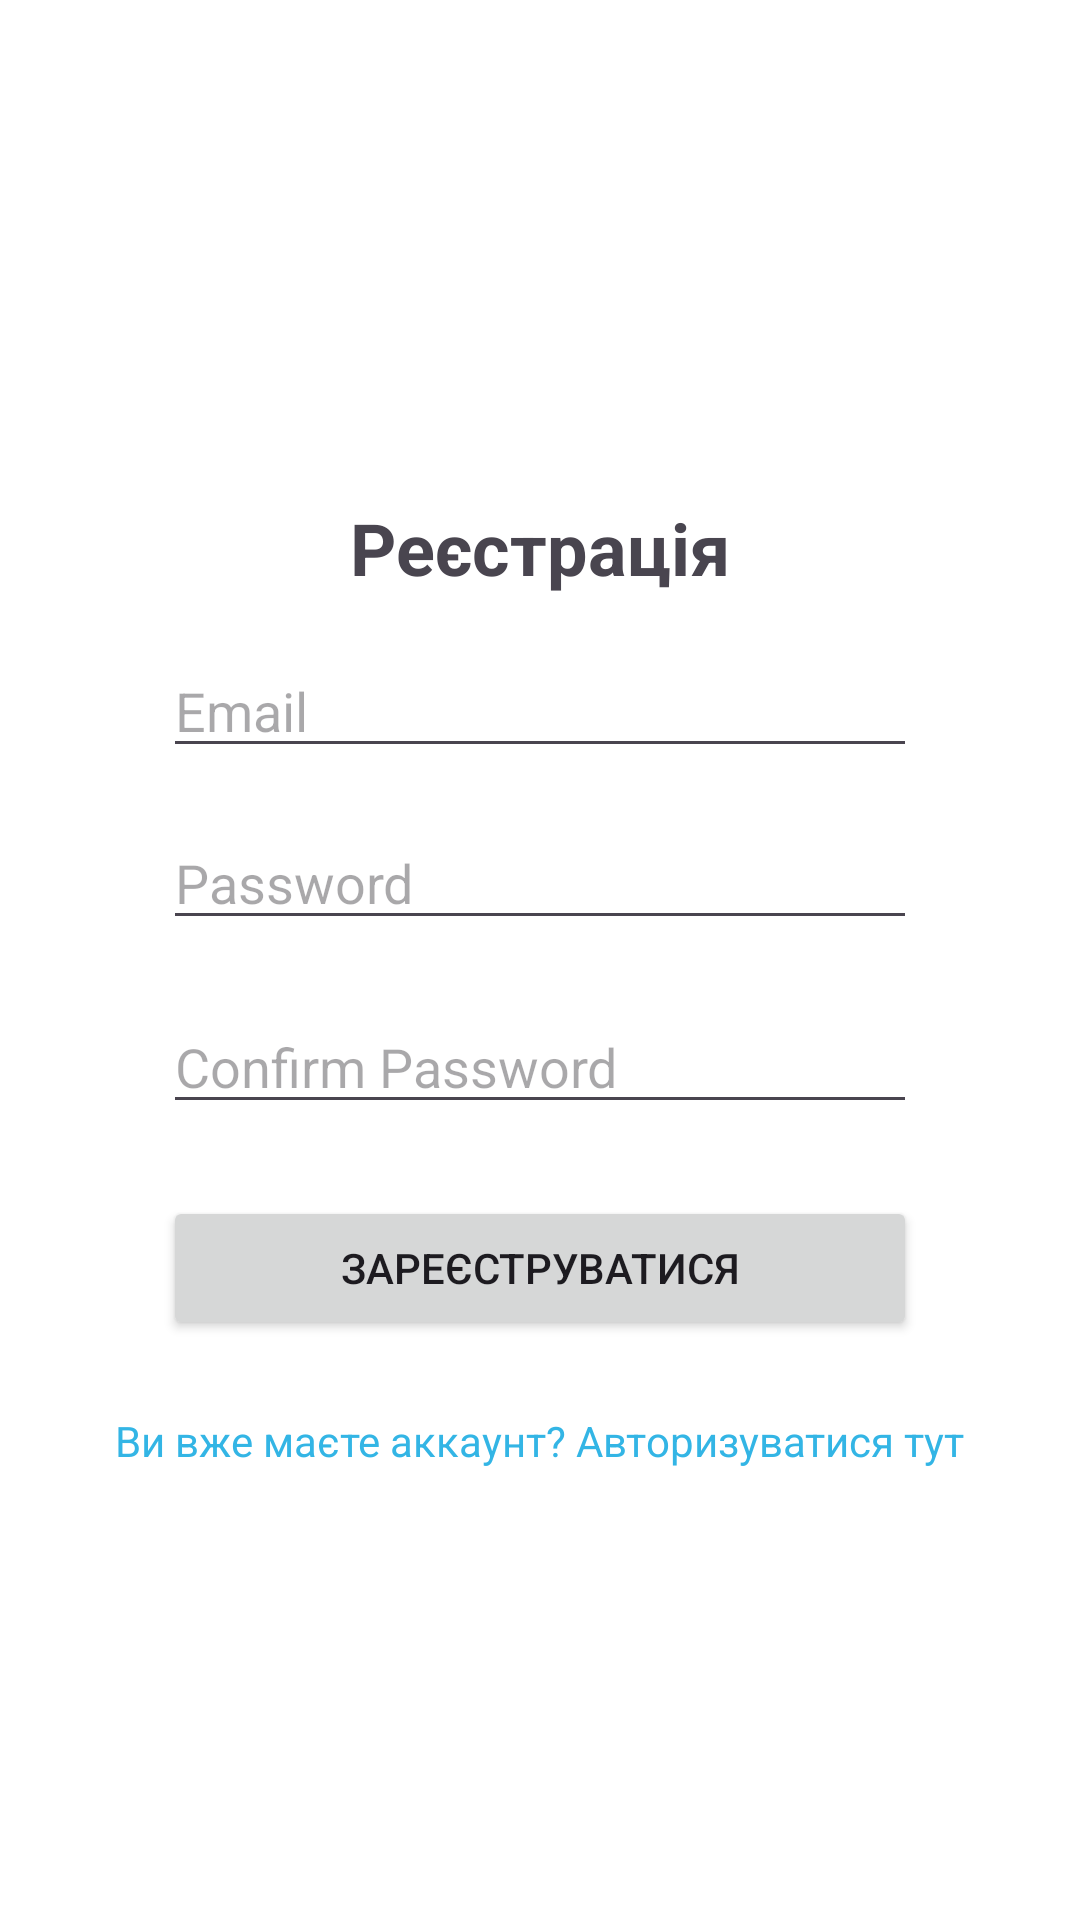

Reconstruct the res/layout file that produces this screen, plus the resources it refers to.
<!-- AndroidManifest.xml: application theme Theme.BeanBlissMobile -->
<!-- res/layout/activity_register.xml -->
<?xml version="1.0" encoding="utf-8"?>

<androidx.constraintlayout.widget.ConstraintLayout xmlns:android="http://schemas.android.com/apk/res/android"
    xmlns:app="http://schemas.android.com/apk/res-auto"
    xmlns:tools="http://schemas.android.com/tools"
    android:layout_width="match_parent"
    android:layout_height="match_parent"
    android:background="@android:color/white"
    android:padding="16dp"
    android:elevation="8dp"
    tools:context=".activity.RegisterActivity">

    <androidx.constraintlayout.widget.ConstraintLayout
        android:layout_width="match_parent"
        android:layout_height="match_parent"
        android:gravity="center"
        tools:layout_editor_absoluteX="16dp"
        tools:layout_editor_absoluteY="-14dp">

        <androidx.constraintlayout.widget.ConstraintLayout
            android:id="@+id/loginContainer"
            android:layout_width="wrap_content"
            android:layout_height="wrap_content"
            app:layout_constraintBottom_toBottomOf="parent"
            app:layout_constraintEnd_toEndOf="parent"
            app:layout_constraintStart_toStartOf="parent"
            app:layout_constraintTop_toTopOf="parent">

            <TextView
                android:id="@+id/textViewTitle"
                android:layout_width="wrap_content"
                android:layout_height="wrap_content"
                android:layout_marginTop="16dp"
                android:text="Реєстрація"
                android:textSize="24sp"
                android:textStyle="bold"
                app:layout_constraintEnd_toEndOf="parent"
                app:layout_constraintStart_toStartOf="parent"
                app:layout_constraintTop_toTopOf="parent" />

            <EditText
                android:id="@+id/editTextEmail"
                android:layout_width="0dp"
                android:layout_height="wrap_content"
                android:layout_marginStart="16dp"
                android:layout_marginTop="16dp"
                android:layout_marginEnd="16dp"
                android:hint="Email"
                android:inputType="textEmailAddress"
                app:layout_constraintEnd_toEndOf="parent"
                app:layout_constraintStart_toStartOf="parent"
                app:layout_constraintTop_toBottomOf="@id/textViewTitle" />

            <EditText
                android:id="@+id/editTextPassword"
                android:layout_width="0dp"
                android:layout_height="wrap_content"
                android:layout_marginStart="16dp"
                android:layout_marginTop="16dp"
                android:layout_marginEnd="16dp"
                android:hint="Password"
                android:inputType="textPassword"
                app:layout_constraintEnd_toEndOf="parent"
                app:layout_constraintStart_toStartOf="parent"
                app:layout_constraintTop_toBottomOf="@id/editTextEmail" />

            <EditText
                android:id="@+id/editTextConfirmPassword"
                android:layout_width="0dp"
                android:layout_height="wrap_content"
                android:layout_marginStart="16dp"
                android:layout_marginTop="20dp"
                android:layout_marginEnd="16dp"
                android:hint="Confirm Password"
                android:inputType="textPassword"
                app:layout_constraintEnd_toEndOf="parent"
                app:layout_constraintStart_toStartOf="parent"
                app:layout_constraintTop_toBottomOf="@id/editTextPassword" />

            <Button
                android:id="@+id/buttonRegister"
                android:layout_width="0dp"
                android:layout_height="wrap_content"
                android:layout_marginStart="16dp"
                android:layout_marginTop="24dp"
                android:layout_marginEnd="16dp"
                android:text="Зареєструватися"
                app:layout_constraintEnd_toEndOf="parent"
                app:layout_constraintStart_toStartOf="parent"
                app:layout_constraintTop_toBottomOf="@id/editTextConfirmPassword" />

            <TextView
                android:id="@+id/textViewLoginLink"
                android:layout_width="wrap_content"
                android:layout_height="wrap_content"
                android:layout_marginTop="24dp"
                android:layout_marginBottom="16dp"
                android:text="Ви вже маєте аккаунт? Авторизуватися тут"
                android:textColor="@android:color/holo_blue_light"
                app:layout_constraintEnd_toEndOf="parent"
                app:layout_constraintStart_toStartOf="parent"
                app:layout_constraintTop_toBottomOf="@id/buttonRegister" />

        </androidx.constraintlayout.widget.ConstraintLayout>

    </androidx.constraintlayout.widget.ConstraintLayout>

</androidx.constraintlayout.widget.ConstraintLayout>
<!-- resources referenced by this layout -->
<resources>
  <style name="Theme.BeanBlissMobile" parent="Base.Theme.BeanBlissMobile" />
  <style name="Base.Theme.BeanBlissMobile" parent="Theme.Material3.DayNight.NoActionBar">
          
          
      </style>
</resources>
